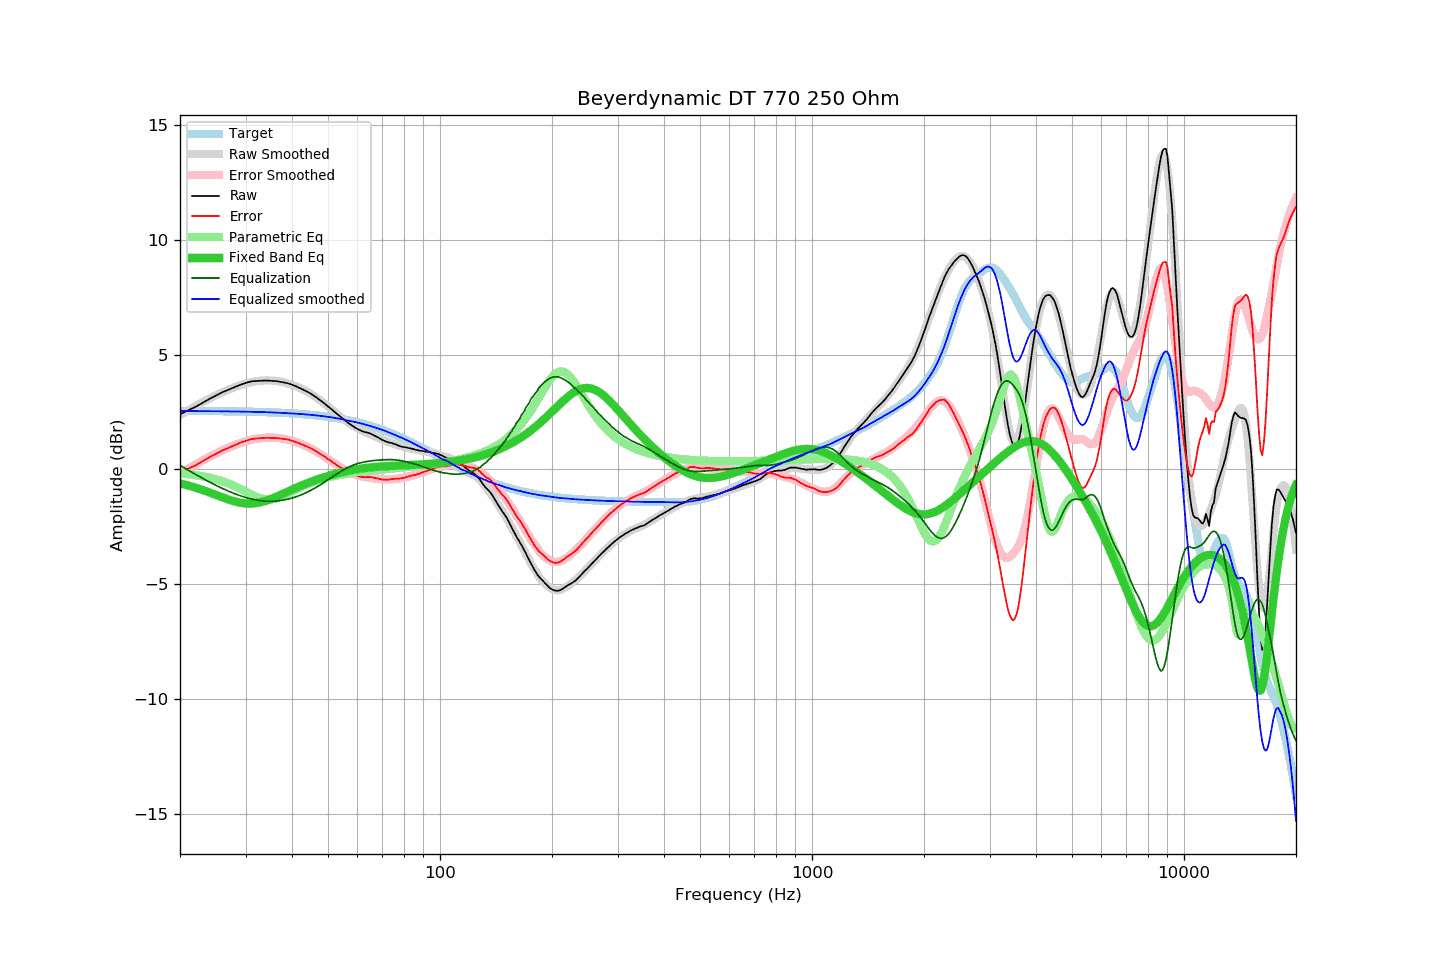

Values plotted in this chart, from the file beside it:
frequency, raw, error, smoothed, error_smoothed, equalization, parametric_eq, equalized_raw, equalized_smoothed, target
20, 2.40, -0.15, 2.36, -0.18, 0.18, -0.61, 2.58, 2.54, 2.55
21, 2.57, 0.02, 2.57, 0.02, -0.02, -0.70, 2.55, 2.54, 2.55
22, 2.72, 0.17, 2.75, 0.21, -0.21, -0.79, 2.51, 2.54, 2.55
23, 2.90, 0.36, 2.93, 0.39, -0.39, -0.90, 2.51, 2.54, 2.54
24, 3.07, 0.53, 3.08, 0.55, -0.55, -1.00, 2.52, 2.54, 2.54
25, 3.22, 0.68, 3.23, 0.70, -0.70, -1.11, 2.52, 2.53, 2.54
26, 3.36, 0.82, 3.36, 0.83, -0.83, -1.22, 2.53, 2.53, 2.54
27, 3.47, 0.94, 3.47, 0.95, -0.95, -1.31, 2.52, 2.53, 2.53
28, 3.58, 1.05, 3.58, 1.05, -1.05, -1.39, 2.53, 2.52, 2.53
29, 3.68, 1.16, 3.66, 1.14, -1.14, -1.45, 2.54, 2.52, 2.52
30, 3.76, 1.24, 3.73, 1.22, -1.22, -1.48, 2.54, 2.51, 2.52
31, 3.83, 1.32, 3.79, 1.28, -1.28, -1.49, 2.55, 2.51, 2.51
32, 3.85, 1.34, 3.84, 1.33, -1.33, -1.47, 2.52, 2.51, 2.51
33, 3.86, 1.36, 3.86, 1.36, -1.36, -1.43, 2.50, 2.50, 2.50
34, 3.87, 1.38, 3.87, 1.38, -1.38, -1.37, 2.49, 2.49, 2.49
35, 3.86, 1.37, 3.87, 1.39, -1.39, -1.30, 2.47, 2.48, 2.49
36, 3.85, 1.37, 3.86, 1.38, -1.38, -1.22, 2.47, 2.48, 2.48
37, 3.82, 1.35, 3.83, 1.36, -1.36, -1.13, 2.46, 2.47, 2.47
38, 3.79, 1.33, 3.79, 1.33, -1.33, -1.05, 2.46, 2.46, 2.46
39, 3.75, 1.30, 3.74, 1.29, -1.29, -0.96, 2.46, 2.45, 2.45
40, 3.69, 1.25, 3.68, 1.25, -1.25, -0.88, 2.44, 2.44, 2.44
41, 3.62, 1.19, 3.62, 1.19, -1.19, -0.80, 2.43, 2.43, 2.43
42, 3.54, 1.12, 3.55, 1.13, -1.13, -0.73, 2.41, 2.42, 2.42
43, 3.46, 1.06, 3.47, 1.06, -1.06, -0.66, 2.40, 2.40, 2.40
44, 3.38, 0.99, 3.38, 0.99, -0.99, -0.60, 2.39, 2.39, 2.39
45, 3.29, 0.92, 3.28, 0.91, -0.91, -0.54, 2.38, 2.38, 2.37
46, 3.19, 0.83, 3.18, 0.82, -0.82, -0.48, 2.37, 2.36, 2.36
47, 3.08, 0.74, 3.08, 0.73, -0.73, -0.43, 2.35, 2.34, 2.34
48, 2.97, 0.64, 2.97, 0.64, -0.64, -0.38, 2.33, 2.33, 2.33
49, 2.86, 0.55, 2.85, 0.55, -0.55, -0.33, 2.31, 2.31, 2.31
50, 2.74, 0.45, 2.74, 0.45, -0.45, -0.29, 2.29, 2.29, 2.29
51, 2.63, 0.36, 2.63, 0.36, -0.36, -0.25, 2.27, 2.27, 2.27
52, 2.51, 0.26, 2.51, 0.27, -0.27, -0.21, 2.24, 2.25, 2.25
53, 2.40, 0.17, 2.40, 0.18, -0.18, -0.17, 2.22, 2.22, 2.23
54, 2.29, 0.09, 2.29, 0.10, -0.10, -0.14, 2.19, 2.20, 2.20
55, 2.19, 0.01, 2.19, 0.02, -0.02, -0.11, 2.17, 2.17, 2.18
56, 2.09, -0.07, 2.09, -0.05, 0.05, -0.08, 2.14, 2.14, 2.16
57, 1.99, -0.14, 2.01, -0.11, 0.11, -0.05, 2.10, 2.12, 2.13
58, 1.91, -0.19, 1.93, -0.17, 0.17, -0.03, 2.08, 2.09, 2.10
59, 1.83, -0.25, 1.85, -0.21, 0.21, -0.01, 2.04, 2.07, 2.08
60, 1.76, -0.29, 1.79, -0.25, 0.25, 0.01, 2.01, 2.04, 2.05
61, 1.70, -0.32, 1.73, -0.28, 0.28, 0.03, 1.98, 2.01, 2.02
62, 1.66, -0.33, 1.67, -0.31, 0.31, 0.05, 1.97, 1.98, 1.99
63, 1.62, -0.34, 1.62, -0.33, 0.33, 0.06, 1.95, 1.95, 1.96
64, 1.60, -0.33, 1.57, -0.35, 0.35, 0.08, 1.95, 1.92, 1.93
65, 1.56, -0.34, 1.52, -0.37, 0.37, 0.09, 1.93, 1.89, 1.90
66, 1.51, -0.35, 1.47, -0.38, 0.38, 0.10, 1.89, 1.86, 1.86
67, 1.45, -0.38, 1.43, -0.39, 0.39, 0.11, 1.84, 1.82, 1.83
68, 1.40, -0.40, 1.39, -0.40, 0.40, 0.12, 1.80, 1.79, 1.80
69, 1.34, -0.42, 1.35, -0.41, 0.41, 0.13, 1.75, 1.76, 1.76
70, 1.28, -0.44, 1.30, -0.42, 0.42, 0.13, 1.70, 1.72, 1.72
71, 1.24, -0.45, 1.26, -0.42, 0.42, 0.14, 1.66, 1.68, 1.69
72, 1.20, -0.45, 1.22, -0.42, 0.42, 0.14, 1.62, 1.64, 1.65
73, 1.17, -0.44, 1.18, -0.43, 0.43, 0.15, 1.60, 1.60, 1.61
74, 1.15, -0.42, 1.14, -0.43, 0.43, 0.15, 1.58, 1.57, 1.57
75, 1.12, -0.42, 1.11, -0.42, 0.42, 0.16, 1.54, 1.53, 1.54
76, 1.09, -0.41, 1.08, -0.41, 0.41, 0.16, 1.50, 1.49, 1.50
77, 1.05, -0.41, 1.05, -0.40, 0.40, 0.17, 1.45, 1.45, 1.46
78, 1.02, -0.40, 1.02, -0.39, 0.39, 0.17, 1.41, 1.41, 1.42
79, 0.99, -0.39, 1.00, -0.37, 0.37, 0.17, 1.36, 1.38, 1.38
... 553 more rows
